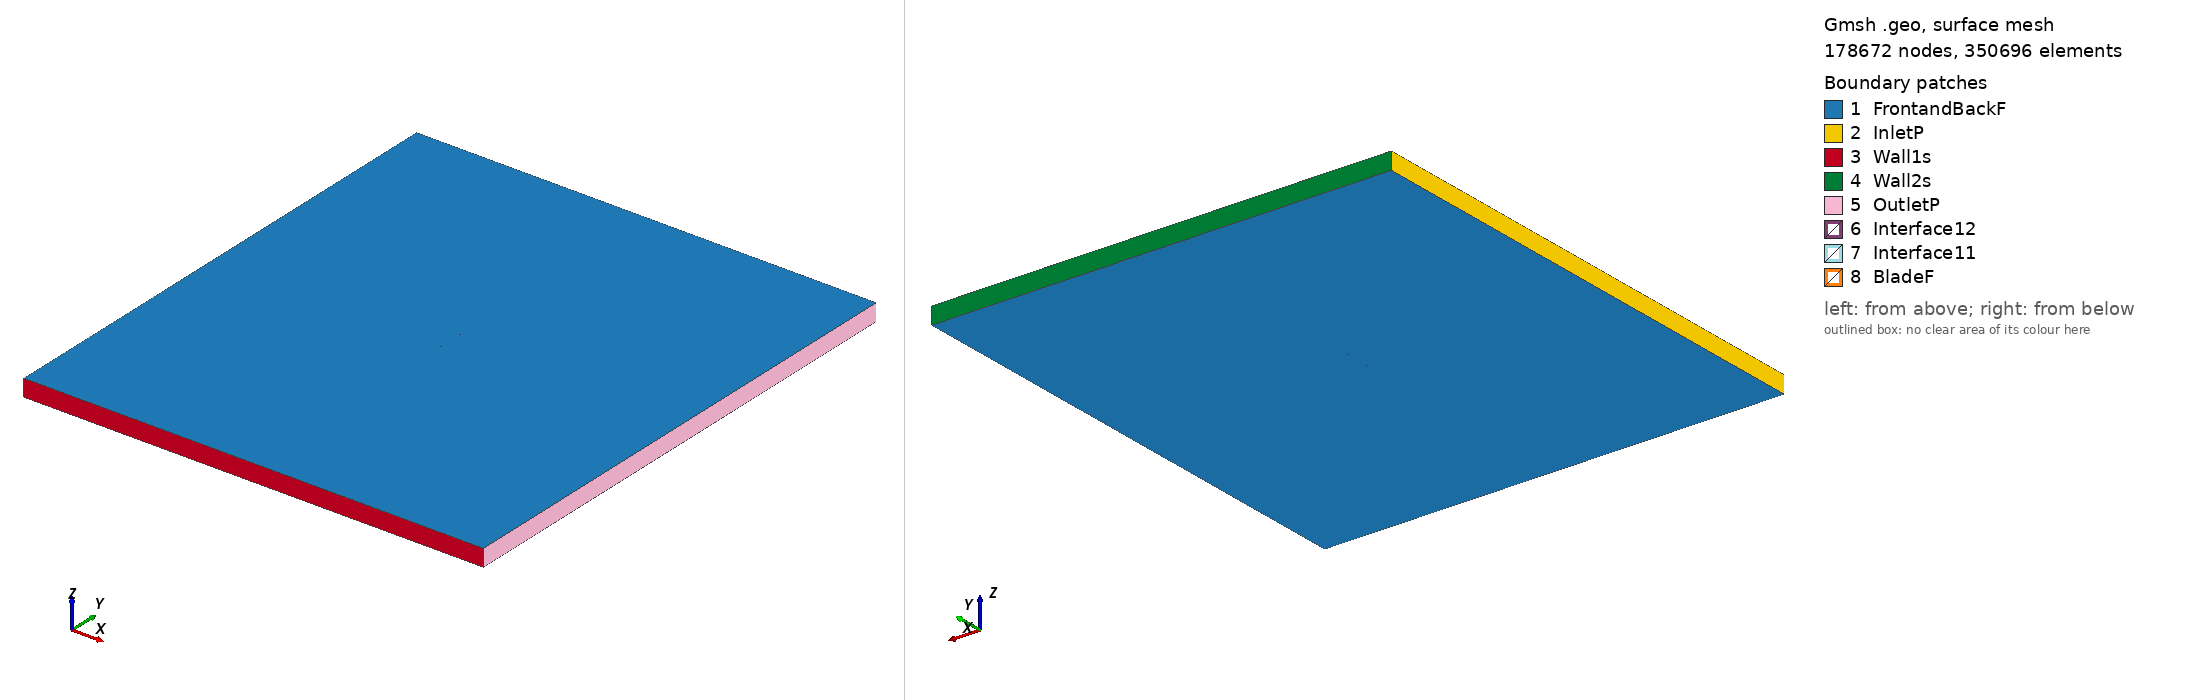

Gmsh geometry script, surface-meshed: 178672 nodes, 350696 surface elements. Boundary patches (legend numbers): 1 FrontandBackF, 2 InletP, 3 Wall1s, 4 Wall2s, 5 OutletP, 6 Interface12, 7 Interface11, 8 BladeF. Left view from above one corner, right view from below the opposite corner. Legend entries are the model's physical surfaces. The drawing asked Gmsh for element sizes between 1% and 20% of the model's largest extent; the script's own settings can give other sizes.

=== ms317_tsr2_4.1249_aoa_-0.25657.geo (drawn) ===
SetFactory("OpenCASCADE");

Point(1) = {0.075003, 0.738620, 0, 1.0};
Point(2) = {0.074565, 0.738515, 0, 1.0};
Point(3) = {0.070734, 0.737605, 0, 1.0};
Point(4) = {0.066903, 0.736712, 0, 1.0};
Point(5) = {0.063072, 0.735819, 0, 1.0};
Point(6) = {0.059241, 0.734929, 0, 1.0};
Point(7) = {0.055410, 0.734048, 0, 1.0};
Point(8) = {0.051579, 0.733178, 0, 1.0};
Point(9) = {0.047748, 0.732309, 0, 1.0};
Point(10) = {0.043917, 0.731467, 0, 1.0};
Point(11) = {0.040086, 0.730637, 0, 1.0};
Point(12) = {0.036254, 0.729831, 0, 1.0};
Point(13) = {0.032423, 0.729056, 0, 1.0};
Point(14) = {0.028591, 0.728320, 0, 1.0};
Point(15) = {0.024759, 0.727628, 0, 1.0};
Point(16) = {0.020927, 0.726986, 0, 1.0};
Point(17) = {0.017095, 0.726403, 0, 1.0};
Point(18) = {0.013262, 0.725881, 0, 1.0};
Point(19) = {0.009430, 0.725410, 0, 1.0};
Point(20) = {0.005596, 0.725009, 0, 1.0};
Point(21) = {0.001763, 0.724667, 0, 1.0};
Point(22) = {-0.002071, 0.724397, 0, 1.0};
Point(23) = {-0.005905, 0.724186, 0, 1.0};
Point(24) = {-0.009739, 0.724042, 0, 1.0};
Point(25) = {-0.013574, 0.723952, 0, 1.0};
Point(26) = {-0.017408, 0.723911, 0, 1.0};
Point(27) = {-0.021243, 0.723924, 0, 1.0};
Point(28) = {-0.025079, 0.723985, 0, 1.0};
Point(29) = {-0.028914, 0.724100, 0, 1.0};
Point(30) = {-0.032750, 0.724268, 0, 1.0};
Point(31) = {-0.036586, 0.724494, 0, 1.0};
Point(32) = {-0.040422, 0.724779, 0, 1.0};
Point(33) = {-0.044258, 0.725134, 0, 1.0};
Point(34) = {-0.048095, 0.725563, 0, 1.0};
Point(35) = {-0.051933, 0.726085, 0, 1.0};
Point(36) = {-0.055770, 0.726713, 0, 1.0};
Point(37) = {-0.059609, 0.727497, 0, 1.0};
Point(38) = {-0.063448, 0.728509, 0, 1.0};
Point(39) = {-0.067290, 0.729944, 0, 1.0};
Point(40) = {-0.069212, 0.730983, 0, 1.0};
Point(41) = {-0.071135, 0.732337, 0, 1.0};
Point(42) = {-0.073061, 0.734204, 0, 1.0};
Point(43) = {-0.074220, 0.735962, 0, 1.0};
Point(44) = {-0.074685, 0.737037, 0, 1.0};
Point(45) = {-0.074999, 0.738798, 0, 1.0};
Point(46) = {-0.074699, 0.740266, 0, 1.0};
Point(47) = {-0.074242, 0.741048, 0, 1.0};
Point(48) = {-0.073097, 0.742187, 0, 1.0};
Point(49) = {-0.071185, 0.743363, 0, 1.0};
Point(50) = {-0.069271, 0.744226, 0, 1.0};
Point(51) = {-0.067357, 0.744913, 0, 1.0};
Point(52) = {-0.063527, 0.745967, 0, 1.0};
Point(53) = {-0.059695, 0.746777, 0, 1.0};
Point(54) = {-0.055863, 0.747437, 0, 1.0};
Point(55) = {-0.052031, 0.747976, 0, 1.0};
Point(56) = {-0.048198, 0.748425, 0, 1.0};
Point(57) = {-0.044364, 0.748797, 0, 1.0};
Point(58) = {-0.040531, 0.749116, 0, 1.0};
Point(59) = {-0.036697, 0.749376, 0, 1.0};
Point(60) = {-0.032863, 0.749588, 0, 1.0};
Point(61) = {-0.029029, 0.749754, 0, 1.0};
Point(62) = {-0.025195, 0.749877, 0, 1.0};
Point(63) = {-0.021360, 0.749960, 0, 1.0};
Point(64) = {-0.017525, 0.750000, 0, 1.0};
Point(65) = {-0.013690, 0.749991, 0, 1.0};
Point(66) = {-0.009855, 0.749929, 0, 1.0};
Point(67) = {-0.006019, 0.749812, 0, 1.0};
Point(68) = {-0.002184, 0.749638, 0, 1.0};
Point(69) = {0.001652, 0.749403, 0, 1.0};
Point(70) = {0.005488, 0.749111, 0, 1.0};
Point(71) = {0.009325, 0.748743, 0, 1.0};
Point(72) = {0.013162, 0.748310, 0, 1.0};
Point(73) = {0.016999, 0.747800, 0, 1.0};
Point(74) = {0.020837, 0.747211, 0, 1.0};
Point(75) = {0.024675, 0.746566, 0, 1.0};
Point(76) = {0.028513, 0.745877, 0, 1.0};
Point(77) = {0.032351, 0.745160, 0, 1.0};
Point(78) = {0.036189, 0.744441, 0, 1.0};
Point(79) = {0.040027, 0.743729, 0, 1.0};
Point(80) = {0.043865, 0.743024, 0, 1.0};
Point(81) = {0.047703, 0.742348, 0, 1.0};
Point(82) = {0.051541, 0.741714, 0, 1.0};
Point(83) = {0.055379, 0.741143, 0, 1.0};
Point(84) = {0.059216, 0.740653, 0, 1.0};
Point(85) = {0.063052, 0.740273, 0, 1.0};
Point(86) = {0.066888, 0.740028, 0, 1.0};
Point(87) = {0.070724, 0.739958, 0, 1.0};
Point(88) = {0.074558, 0.740116, 0, 1.0};
Point(89) = {0.074996, 0.740145, 0, 1.0};
Point(90) = {-0.075003, -0.738620, 0, 1.0};
Point(91) = {-0.074565, -0.738515, 0, 1.0};
Point(92) = {-0.070734, -0.737605, 0, 1.0};
Point(93) = {-0.066903, -0.736712, 0, 1.0};
Point(94) = {-0.063072, -0.735819, 0, 1.0};
Point(95) = {-0.059241, -0.734929, 0, 1.0};
Point(96) = {-0.055410, -0.734048, 0, 1.0};
Point(97) = {-0.051579, -0.733178, 0, 1.0};
Point(98) = {-0.047748, -0.732309, 0, 1.0};
Point(99) = {-0.043917, -0.731467, 0, 1.0};
Point(100) = {-0.040086, -0.730637, 0, 1.0};
Point(101) = {-0.036254, -0.729831, 0, 1.0};
Point(102) = {-0.032423, -0.729056, 0, 1.0};
Point(103) = {-0.028591, -0.728320, 0, 1.0};
Point(104) = {-0.024759, -0.727628, 0, 1.0};
Point(105) = {-0.020927, -0.726986, 0, 1.0};
Point(106) = {-0.017095, -0.726403, 0, 1.0};
Point(107) = {-0.013262, -0.725881, 0, 1.0};
Point(108) = {-0.009430, -0.725410, 0, 1.0};
Point(109) = {-0.005596, -0.725009, 0, 1.0};
Point(110) = {-0.001763, -0.724667, 0, 1.0};
Point(111) = {0.002071, -0.724397, 0, 1.0};
Point(112) = {0.005905, -0.724186, 0, 1.0};
Point(113) = {0.009739, -0.724042, 0, 1.0};
Point(114) = {0.013574, -0.723952, 0, 1.0};
Point(115) = {0.017408, -0.723911, 0, 1.0};
Point(116) = {0.021243, -0.723924, 0, 1.0};
Point(117) = {0.025079, -0.723985, 0, 1.0};
Point(118) = {0.028914, -0.724100, 0, 1.0};
Point(119) = {0.032750, -0.724268, 0, 1.0};
Point(120) = {0.036586, -0.724494, 0, 1.0};
Point(121) = {0.040422, -0.724779, 0, 1.0};
Point(122) = {0.044258, -0.725134, 0, 1.0};
Point(123) = {0.048095, -0.725563, 0, 1.0};
Point(124) = {0.051933, -0.726085, 0, 1.0};
Point(125) = {0.055770, -0.726713, 0, 1.0};
Point(126) = {0.059609, -0.727497, 0, 1.0};
Point(127) = {0.063448, -0.728509, 0, 1.0};
Point(128) = {0.067290, -0.729944, 0, 1.0};
Point(129) = {0.069212, -0.730983, 0, 1.0};
Point(130) = {0.071135, -0.732337, 0, 1.0};
Point(131) = {0.073061, -0.734204, 0, 1.0};
Point(132) = {0.074220, -0.735962, 0, 1.0};
Point(133) = {0.074685, -0.737037, 0, 1.0};
Point(134) = {0.074999, -0.738798, 0, 1.0};
Point(135) = {0.074699, -0.740266, 0, 1.0};
Point(136) = {0.074242, -0.741048, 0, 1.0};
Point(137) = {0.073097, -0.742187, 0, 1.0};
Point(138) = {0.071185, -0.743363, 0, 1.0};
Point(139) = {0.069271, -0.744226, 0, 1.0};
Point(140) = {0.067357, -0.744913, 0, 1.0};
Point(141) = {0.063527, -0.745967, 0, 1.0};
Point(142) = {0.059695, -0.746777, 0, 1.0};
Point(143) = {0.055863, -0.747437, 0, 1.0};
Point(144) = {0.052031, -0.747976, 0, 1.0};
Point(145) = {0.048198, -0.748425, 0, 1.0};
Point(146) = {0.044364, -0.748797, 0, 1.0};
Point(147) = {0.040531, -0.749116, 0, 1.0};
Point(148) = {0.036697, -0.749376, 0, 1.0};
Point(149) = {0.032863, -0.749588, 0, 1.0};
Point(150) = {0.029029, -0.749754, 0, 1.0};
Point(151) = {0.025195, -0.749877, 0, 1.0};
Point(152) = {0.021360, -0.749960, 0, 1.0};
Point(153) = {0.017525, -0.750000, 0, 1.0};
Point(154) = {0.013690, -0.749991, 0, 1.0};
Point(155) = {0.009855, -0.749929, 0, 1.0};
Point(156) = {0.006019, -0.749812, 0, 1.0};
Point(157) = {0.002184, -0.749638, 0, 1.0};
Point(158) = {-0.001652, -0.749403, 0, 1.0};
Point(159) = {-0.005488, -0.749111, 0, 1.0};
Point(160) = {-0.009325, -0.748743, 0, 1.0};
Point(161) = {-0.013162, -0.748310, 0, 1.0};
Point(162) = {-0.016999, -0.747800, 0, 1.0};
Point(163) = {-0.020837, -0.747211, 0, 1.0};
Point(164) = {-0.024675, -0.746566, 0, 1.0};
Point(165) = {-0.028513, -0.745877, 0, 1.0};
Point(166) = {-0.032351, -0.745160, 0, 1.0};
Point(167) = {-0.036189, -0.744441, 0, 1.0};
Point(168) = {-0.040027, -0.743729, 0, 1.0};
Point(169) = {-0.043865, -0.743024, 0, 1.0};
Point(170) = {-0.047703, -0.742348, 0, 1.0};
Point(171) = {-0.051541, -0.741714, 0, 1.0};
Point(172) = {-0.055379, -0.741143, 0, 1.0};
Point(173) = {-0.059216, -0.740653, 0, 1.0};
Point(174) = {-0.063052, -0.740273, 0, 1.0};
Point(175) = {-0.066888, -0.740028, 0, 1.0};
Point(176) = {-0.070724, -0.739958, 0, 1.0};
Point(177) = {-0.074558, -0.740116, 0, 1.0};
Point(178) = {-0.074996, -0.740145, 0, 1.0};

// Lines: first blade (splines 1-4)
Spline(1) = {1:31};
Spline(2) = {31:60};
Spline(3) = {60:89};
Spline(4) = {89,1};

// Lines: second blade (splines 5-8)
Spline(5) = {90:120};
Spline(6) = {120:149};
Spline(7) = {149:178};
Spline(8) = {178,90};

// Outer domain (points 20001-4 and lines)
Point(179) = {-13.50000000, -15.00000000, 0, 1.0};
Point(180) = {-13.50000000, 15.00000000, 0, 1.0};
Point(181) = {13.50000000, 15.00000000, 0, 1.0};
Point(182) = {13.50000000, -15.00000000, 0, 1.0};
Line(11) = {179, 180};
Line(12) = {180, 181};
Line(13) = {181, 182};
Line(14) = {179, 182};

// Interface (between moving and stationary domain) (circles)
Circle(9) = {0, 0, 0, 0.80000000, 0, 2*Pi};
Circle(10) = {0, 0, 0, 0.80000000, 0, 2*Pi};

// Loops collect Lines/Splines/etc (blade1, blade2, domain, first circle)
Line Loop(1) = {1:4};
Line Loop(2) = {5:8};
Line Loop(3) = {11,12,13,-14};
Line Loop(4) = {9};

// BooleanDifference cuts out the circle/interface from the domain
Plane Surface(1) = {3};
Plane Surface(2) = {4};
BooleanDifference{ Surface{1}; Delete;}{ Surface{2}; Delete;}

// This one cuts out the blades from the inner circle/interface
Line Loop(6) = {10};
Plane Surface(5) = {6};
Plane Surface(6) = {1};
Plane Surface(7) = {2};
BooleanDifference{ Surface{5}; Delete;}{ Surface{6,7}; Delete;}

// extrude to 3rd dimension
Extrude {0, 0, 1} {Surface{1}; Surface{5}; Layers{1}; Recombine;}

// Physical Surfaces are the named boundaries (patches)
Physical Surface("Interface11") = {12};
Physical Surface("Interface12") = {10};

// sides of domain
Physical Surface("InletP") = {6};
Physical Surface("OutletP") = {9};

// top and bottom of domain
Physical Surface("Wall1s") = {7};
Physical Surface("Wall2s") = {8};

// Check FrontandBackF by ensuring there is nothing in the 3rd dimension
Physical Surface("FrontandBackF") = {1,11,5,21};
Physical Surface("BladeF") = {13:20};
Physical Volume("Turbine") = {2};
Physical Volume("Farfield") = {1};

// settings for airfoil boundary layer
Field[1] = BoundaryLayer;
Field[1].EdgesList = {1:8};
Field[1].hwall_n = 1e-3;
Field[1].thickness = 1.5e-2;
Field[1].ratio = 1.05;
Field[1].Quads = 1;
BoundaryLayer Field = 1;

// control points for mesh (blade and interface)
// floor((arc length / 1.5mm)/ 6) -> Transfinite Line
Transfinite Line {1,2,3,5,6,7} = 34 Using Progression 1;
Transfinite Line {4,8} = 2 Using Progression 1;
Transfinite Line {9, 15} = 800 Using Progression 1;

// For more information on gmsh syntax, visit http://gmsh.info/doc/texinfo/gmsh.html
